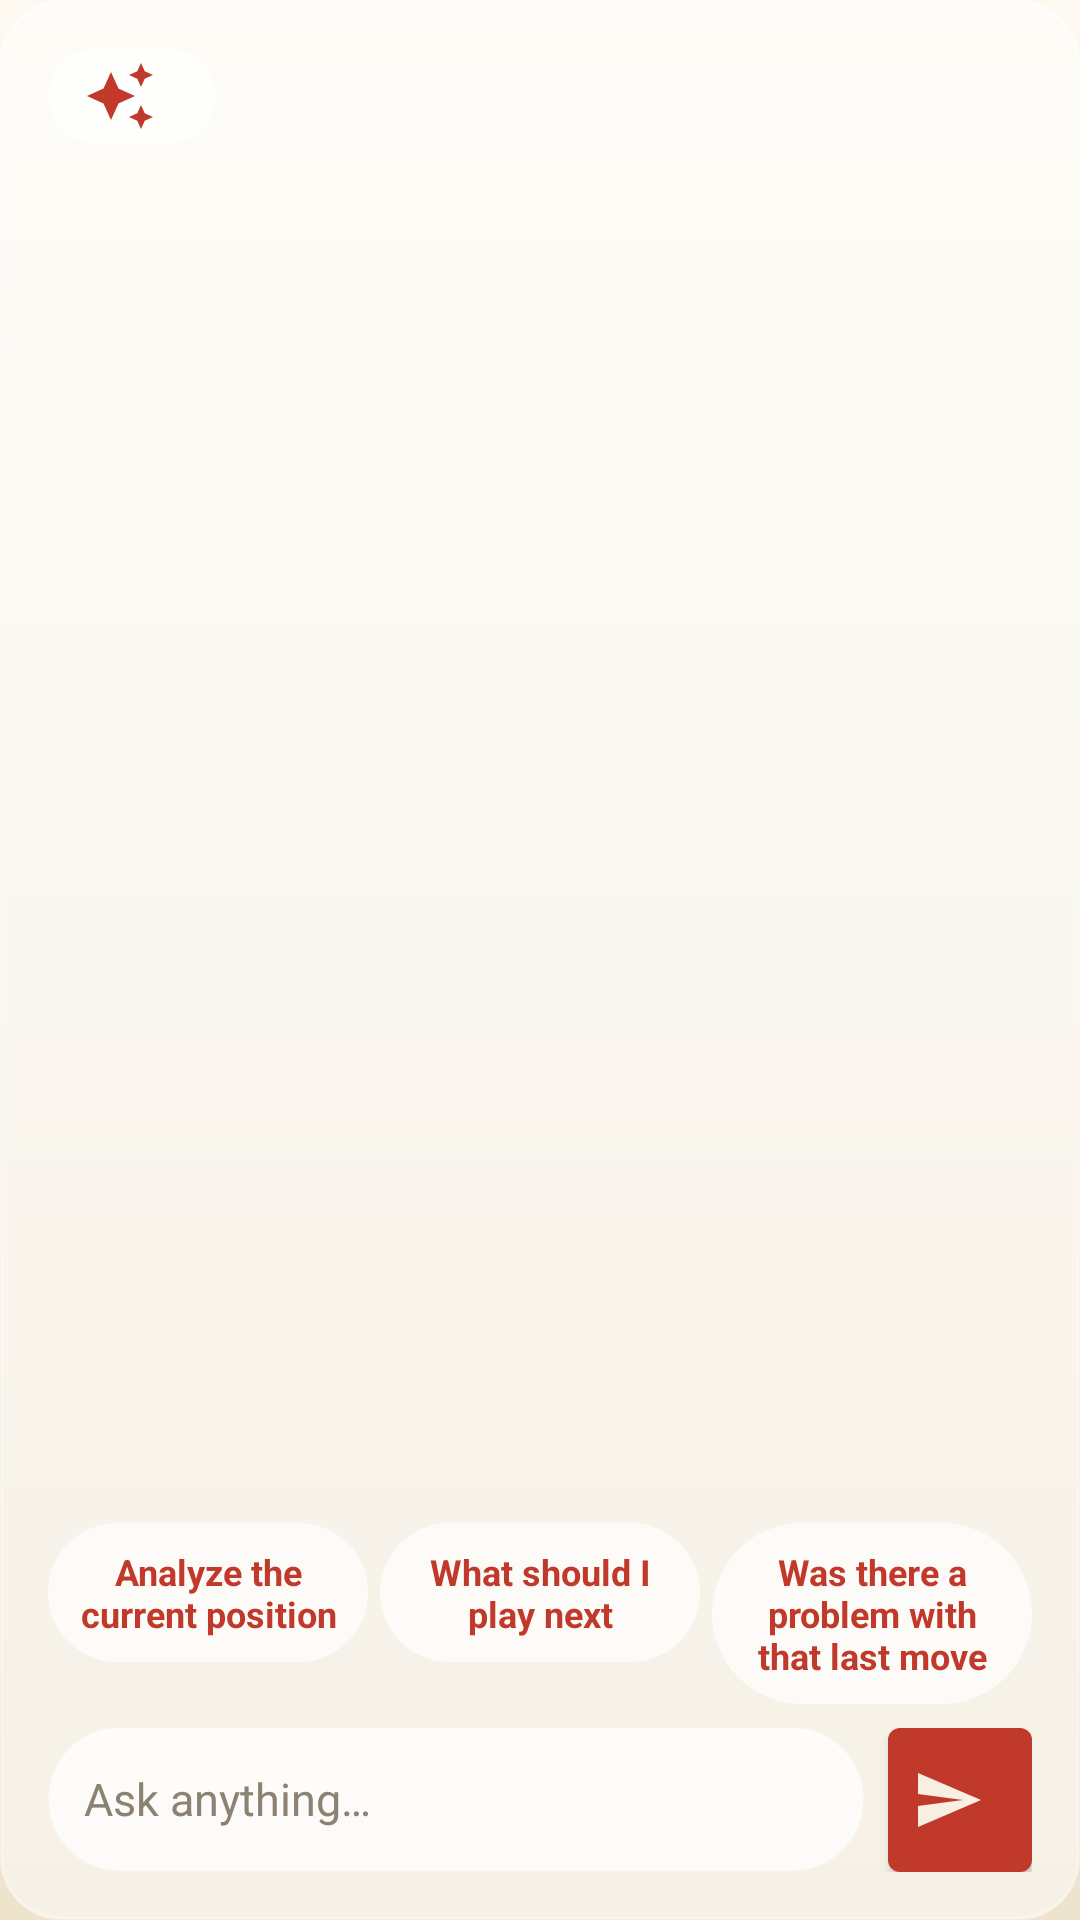

The Android layout XML behind this screen, and the referenced resources:
<!-- AndroidManifest.xml: application theme Theme.ZhongguoXiangqi -->
<!-- res/layout/dialog_game_analysis.xml -->
<?xml version="1.0" encoding="utf-8"?>
<androidx.constraintlayout.widget.ConstraintLayout
    xmlns:android="http://schemas.android.com/apk/res/android"
    xmlns:app="http://schemas.android.com/apk/res-auto"
    xmlns:tools="http://schemas.android.com/tools"
    android:layout_width="match_parent"
    android:layout_height="match_parent"
    android:background="@drawable/bg_analysis_dialog"
    android:padding="@dimen/space_4">

    
    <TextView
        android:id="@+id/analysis_context"
        android:layout_width="wrap_content"
        android:layout_height="wrap_content"
        android:background="@drawable/bg_pill_translucent"
        android:drawablePadding="@dimen/space_2"
        android:paddingHorizontal="@dimen/space_3"
        android:paddingVertical="@dimen/space_1"
        android:textColor="@color/text_secondary"
        android:textSize="@dimen/text_caption"
        app:drawableStartCompat="@drawable/ic_ai"
        app:drawableTint="@color/action"
        app:layout_constraintTop_toTopOf="parent"
        app:layout_constraintStart_toStartOf="parent"
        tools:text="AI 分析 · 第 12 手 · 轮到红方" />

    <androidx.recyclerview.widget.RecyclerView
        android:id="@+id/messages"
        android:layout_width="0dp"
        android:layout_height="0dp"
        android:layout_marginTop="@dimen/space_2"
        android:clipToPadding="false"
        android:overScrollMode="never"
        app:layout_constraintTop_toBottomOf="@id/analysis_context"
        app:layout_constraintBottom_toTopOf="@id/suggestion_row"
        app:layout_constraintStart_toStartOf="parent"
        app:layout_constraintEnd_toEndOf="parent" />

    
    <LinearLayout
        android:id="@+id/suggestion_row"
        android:layout_width="0dp"
        android:layout_height="wrap_content"
        android:layout_marginBottom="@dimen/space_2"
        android:orientation="horizontal"
        app:layout_constraintBottom_toTopOf="@id/input_row"
        app:layout_constraintStart_toStartOf="parent"
        app:layout_constraintEnd_toEndOf="parent">

        <TextView
            android:id="@+id/suggest_analyze"
            android:layout_width="0dp"
            android:layout_height="wrap_content"
            android:layout_weight="1"
            android:background="@drawable/bg_pill_translucent"
            android:gravity="center"
            android:paddingHorizontal="@dimen/space_2"
            android:paddingVertical="@dimen/space_2"
            android:text="@string/advisor_suggest_analyze"
            android:textColor="@color/action"
            android:textSize="@dimen/text_caption"
            android:textStyle="bold"
            android:clickable="true"
            android:focusable="true" />

        <TextView
            android:id="@+id/suggest_next"
            android:layout_width="0dp"
            android:layout_height="wrap_content"
            android:layout_weight="1"
            android:layout_marginStart="@dimen/space_1"
            android:background="@drawable/bg_pill_translucent"
            android:gravity="center"
            android:paddingHorizontal="@dimen/space_2"
            android:paddingVertical="@dimen/space_2"
            android:text="@string/advisor_suggest_next"
            android:textColor="@color/action"
            android:textSize="@dimen/text_caption"
            android:textStyle="bold"
            android:clickable="true"
            android:focusable="true" />

        <TextView
            android:id="@+id/suggest_review"
            android:layout_width="0dp"
            android:layout_height="wrap_content"
            android:layout_weight="1"
            android:layout_marginStart="@dimen/space_1"
            android:background="@drawable/bg_pill_translucent"
            android:gravity="center"
            android:paddingHorizontal="@dimen/space_2"
            android:paddingVertical="@dimen/space_2"
            android:text="@string/advisor_suggest_review"
            android:textColor="@color/action"
            android:textSize="@dimen/text_caption"
            android:textStyle="bold"
            android:clickable="true"
            android:focusable="true" />

    </LinearLayout>

    
    <LinearLayout
        android:id="@+id/input_row"
        android:layout_width="0dp"
        android:layout_height="wrap_content"
        android:gravity="bottom"
        android:orientation="horizontal"
        app:layout_constraintBottom_toBottomOf="parent"
        app:layout_constraintStart_toStartOf="parent"
        app:layout_constraintEnd_toEndOf="parent">

        <com.google.android.material.textfield.TextInputEditText
            android:id="@+id/input"
            android:layout_width="0dp"
            android:layout_height="wrap_content"
            android:layout_weight="1"
            android:background="@drawable/bg_input"
            android:hint="@string/advisor_input_hint"
            android:imeOptions="actionSend"
            android:inputType="text|textCapSentences|textMultiLine"
            android:maxLines="3"
            android:minHeight="@dimen/touch_min"
            android:paddingHorizontal="@dimen/space_3"
            android:paddingVertical="@dimen/space_2"
            android:textColor="@color/text_primary"
            android:textColorHint="@color/text_tertiary"
            android:textSize="@dimen/text_body" />

        <com.google.android.material.button.MaterialButton
            android:id="@+id/btn_send"
            style="@style/Widget.MaterialComponents.Button"
            android:layout_width="@dimen/touch_min"
            android:layout_height="@dimen/touch_min"
            android:layout_marginStart="@dimen/space_2"
            android:insetTop="0dp"
            android:insetBottom="0dp"
            app:icon="@drawable/ic_send"
            app:iconGravity="textStart"
            app:iconTint="@color/surface_base" />

    </LinearLayout>

</androidx.constraintlayout.widget.ConstraintLayout>
<!-- resources referenced by this layout -->
<resources>
  <color name="action">#C0392B</color>
  <color name="surface_base">#F6EFE2</color>
  <color name="text_primary">#23201C</color>
  <color name="text_secondary">#5E564C</color>
  <color name="text_tertiary">#8C8272</color>
  <dimen name="space_1">4dp</dimen>
  <dimen name="space_2">8dp</dimen>
  <dimen name="space_3">12dp</dimen>
  <dimen name="space_4">16dp</dimen>
  <dimen name="text_body">15sp</dimen>
  <dimen name="text_caption">12sp</dimen>
  <dimen name="touch_min">48dp</dimen>
  <!-- drawable bg_analysis_dialog (drawable) -->
  <?xml version="1.0" encoding="utf-8"?>
  <shape xmlns:android="http://schemas.android.com/apk/res/android"
      android:shape="rectangle">
      <solid android:color="#80FFFFFF" />
      <corners android:radius="20dp" />
      <stroke
          android:width="1dp"
          android:color="#66FFFFFF" />
  </shape>
  <!-- drawable bg_input (drawable) -->
  <?xml version="1.0" encoding="utf-8"?>
  <shape xmlns:android="http://schemas.android.com/apk/res/android" android:shape="rectangle">
      <solid android:color="#C0FFFFFF" />
      <stroke android:width="1dp" android:color="#80FFFFFF" />
      <corners android:radius="@dimen/radius_pill" />
  </shape>
  <!-- drawable ic_send (drawable) -->
  <?xml version="1.0" encoding="utf-8"?>
  <vector xmlns:android="http://schemas.android.com/apk/res/android"
      android:width="24dp" android:height="24dp"
      android:viewportWidth="24" android:viewportHeight="24"
      android:tint="@color/text_primary">
      <path android:fillColor="@android:color/white" android:pathData="M2.01,21L23,12 2.01,3 2,10l15,2 -15,2z" />
  </vector>
  <string name="advisor_input_hint">Ask anything…</string>
  <string name="advisor_suggest_analyze">Analyze the current position</string>
  <string name="advisor_suggest_next">What should I play next</string>
  <string name="advisor_suggest_review">Was there a problem with that last move</string>
  <dimen name="radius_pill">999dp</dimen>
  <color name="page_grad_1">#FDF9F1</color>
  <color name="text_on_action">#FFFFFF</color>
  <color name="surface_raised">#FFFCF4</color>
  <color name="danger">#B3261E</color>
  <color name="page_grad_3">#EEE3CD</color>
  <style name="Widget.Xiangqi.Card" parent="Widget.MaterialComponents.CardView">
          <item name="cardBackgroundColor">@color/surface_raised</item>
          <item name="cardCornerRadius">@dimen/radius_lg</item>
          <item name="cardElevation">0dp</item>
          <item name="strokeColor">@color/border_subtle</item>
          <item name="strokeWidth">@dimen/stroke_hairline</item>
      </style>
  <color name="page_grad_2">#F6EFE2</color>
  <dimen name="text_label">14sp</dimen>
  <dimen name="button_height">52dp</dimen>
  <dimen name="radius_md">10dp</dimen>
  <dimen name="icon_md">24dp</dimen>
  <dimen name="radius_lg">14dp</dimen>
  <color name="border_subtle">#E6DCC8</color>
  <dimen name="stroke_hairline">1dp</dimen>
  <style name="TextAppearance.Xiangqi.Title" parent="TextAppearance.MaterialComponents.Subtitle1">
          <item name="android:textColor">@color/text_primary</item>
          <item name="android:textSize">@dimen/text_title</item>
          <item name="android:textStyle">bold</item>
      </style>
  <!-- drawable bg_dialog_window (drawable) -->
  <?xml version="1.0" encoding="utf-8"?>
  <inset xmlns:android="http://schemas.android.com/apk/res/android"
      android:insetLeft="16dp"
      android:insetTop="16dp"
      android:insetRight="16dp"
      android:insetBottom="16dp">
      <shape android:shape="rectangle">
          <corners android:radius="@dimen/radius_lg" />
          <solid android:color="@color/surface_overlay" />
      </shape>
  </inset>
  <color name="surface_overlay">#FFFFFF</color>
  <dimen name="text_title">18sp</dimen>
</resources>
